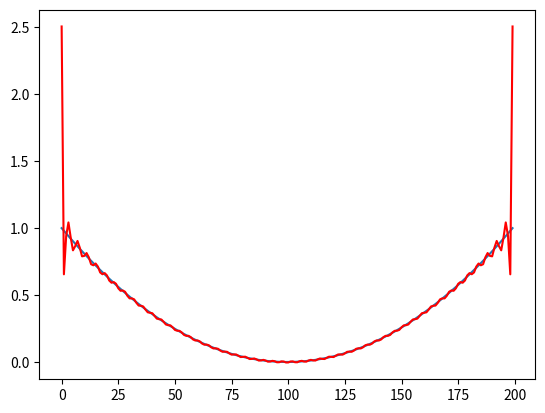

Here is the Python script that generated this plot:
import math
import numpy as np
import matplotlib.pyplot as plt
from mpl_toolkits.mplot3d import Axes3D
from matplotlib import cm
from scipy.fftpack import fft, dct

np.set_printoptions(linewidth=500,precision=3)

'''nombre de fréquences d'approximation. Donc le nombre d'élément dans la base est 2*freqMax+1. //2'''
freqMax=150
'''nombre d'échantillons lorsque l'on discrétise les fonctions.
  Attention: si nbStep est trop petite, l'orthogonalité ne marchera pas (sauf coup de chance)//20'''
nbStep=200
''' intervalle de travaille'''
gauche=-1.
droite=1.
T=droite-gauche
''' pas d'échantillonnage'''
epsilon=T/nbStep
'''la grille d'abscisses (np.array set uniquement à éviter les warning, les déclarations de type en numpy étant mal foutue)'''
x=np.array(np.linspace(gauche,droite,nbStep))
'''la fonction à approximer'''

#y=(np.pi/4)*np.sign(np.sin(x))
y=x**2
#y=x ** 2+ np.expand_dims(x, 1) ** 2


basisAsList=[]
basisAsList.append(np.ones([nbStep]) * 1/math.sqrt(2))
for i in range(1,freqMax+1):
    basisAsList.append(np.sin(i*2*math.pi/T*x))
    basisAsList.append(np.cos(i*2*math.pi/T*x))


"""concaténation. Chaque ligne représente une fonction de la base"""
basis=np.array(basisAsList)

print("basis\n",basis)

matrixProd=np.sum(np.expand_dims(basis,1)*np.expand_dims(basis,0),2)
#matrixProd=np.sum(np.multiply(np.expand_dims(basis,1),np.expand_dims(basis,0)),2)
allScalarProducts=np.round(T/2*epsilon*  matrixProd,decimals=2)


"""avec un produit matriciel :"""
#allScalarProducts=100*2./T*epsilon*np.matmul(basis,basis.transpose())


fourierCoef=2./T*epsilon*np.sum(basis*y,1)
yApprox= np.sum(np.multiply(np.expand_dims(fourierCoef,1),basis),0)
error=np.sum(epsilon*(y-yApprox)*(y-yApprox))


print("allScalarProducts\n",allScalarProducts)
print("fourierCoef\n",fourierCoef)
print("yApprox\n",yApprox)
print("error\n",error)


""" Illustrer graphiquement ce programme, en superposant différentes approximation d'une même fonction """
"""essayer aussi avec une fonction avec discontinuité, par ex y = x (pourquoi est-elle discontinue ?)
 pour faire apparaître le phénomène de Gibbs
 Implémenter la base constituée uniquement de cosinus. Vérifier que le phénomène de Gibbs disparaît avec la fonction y=x

 """


#X, Y = np.meshgrid(x, x)
#Z1 = error
#Z2 = yApprox
#fig = plt.figure()
#ax = fig.gca(projection='3d')
#ax.plot_surface(X, Y, Z1,cmap='OrRd',rstride=1, cstride=1, alpha = 0.5)
#ax.plot_surface(X, Y, Z2,cmap='coolwarm',rstride=1, cstride=1, alpha=0.5)
#
plt.plot(y)
plt.plot(yApprox, "r")
#plt.plot(fourierCoef)
plt.show()





"""maintenant à vous de jouer : vous devez faire le même programme mais en dimension 2.
Vous pouvez vous aider du squelette de programme sinCosDim2 , ou pas... """


